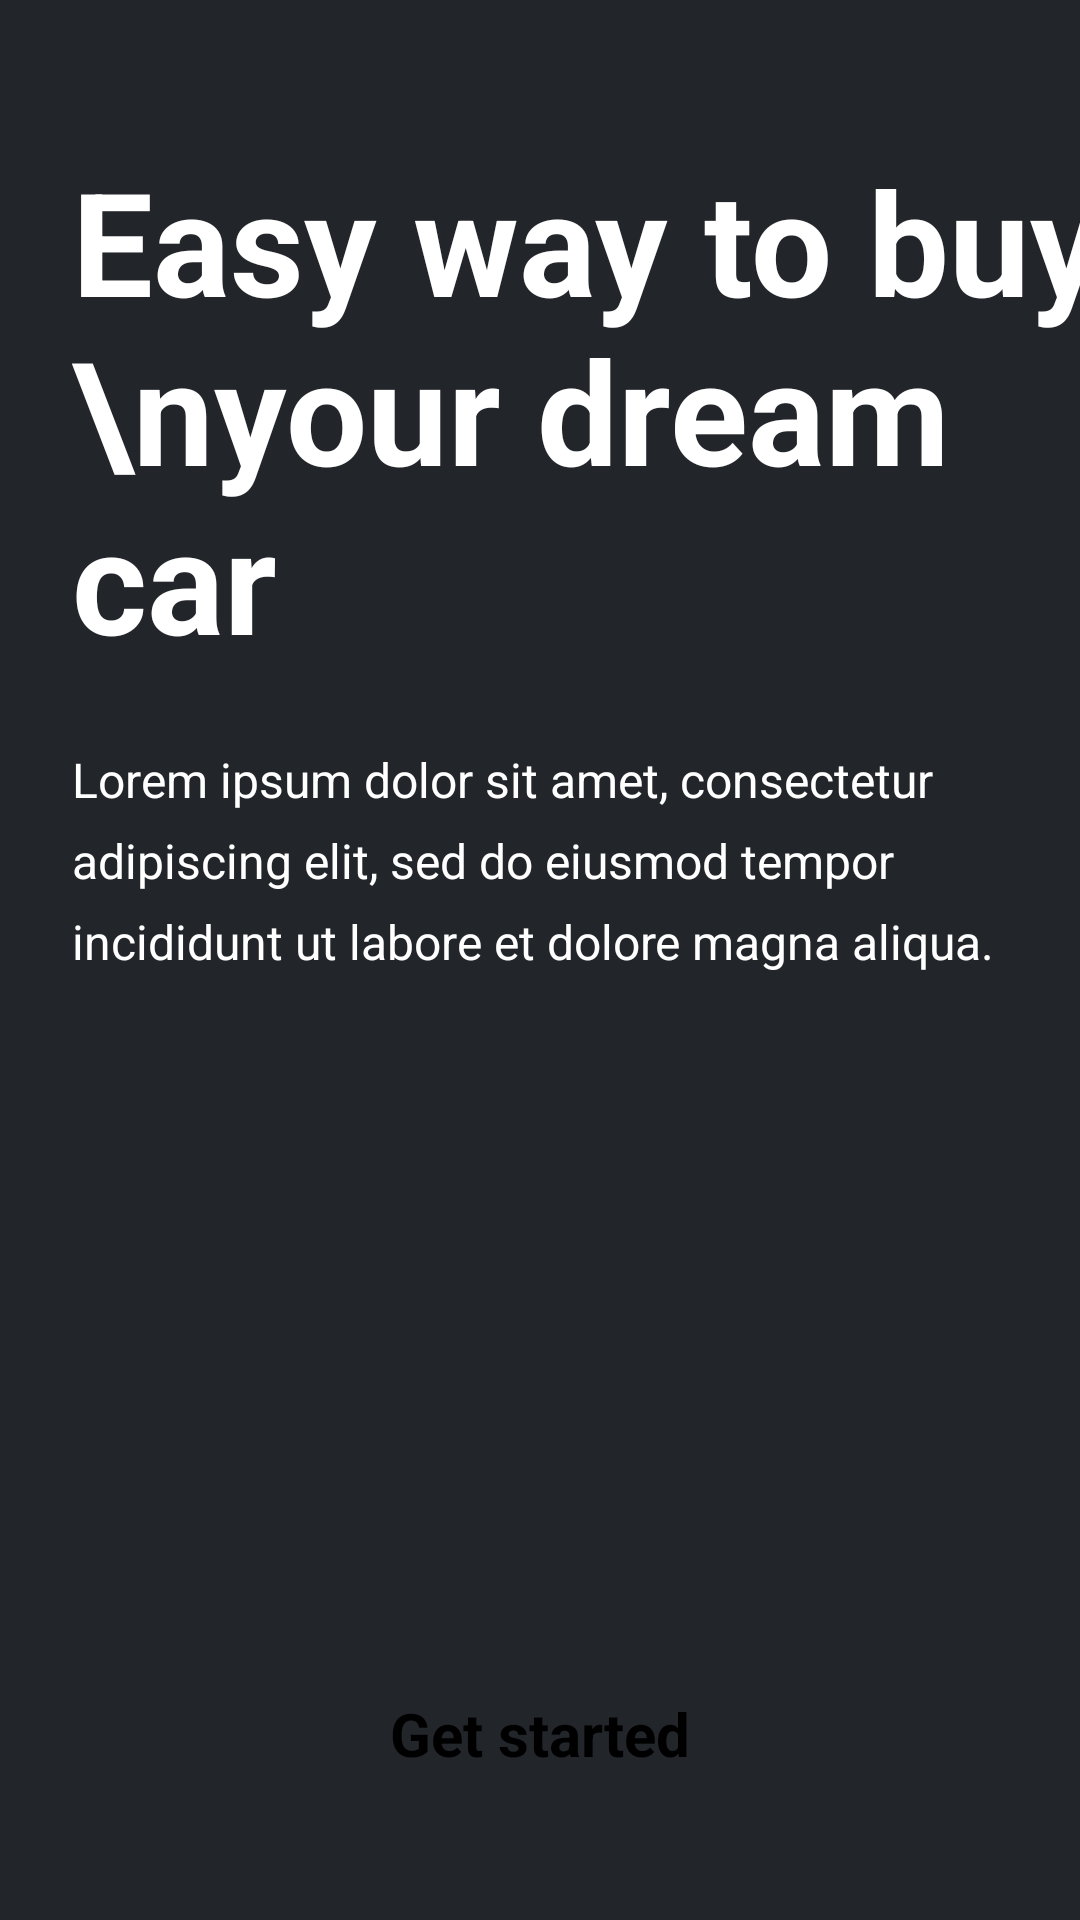

Produce the Android XML layout that renders to this screen, including the resource entries it uses.
<!-- AndroidManifest.xml: application theme Theme.Car_project -->
<!-- res/layout/activity_intro.xml -->
<?xml version="1.0" encoding="utf-8"?>
<androidx.constraintlayout.widget.ConstraintLayout xmlns:android="http://schemas.android.com/apk/res/android"
    xmlns:app="http://schemas.android.com/apk/res-auto"
    xmlns:tools="http://schemas.android.com/tools"
    android:id="@+id/main"
    android:layout_width="match_parent"
    android:layout_height="match_parent"
    android:background="@color/black"
    tools:context=".Activity.IntroActivity">

    <TextView
        android:id="@+id/textView"
        android:layout_width="wrap_content"
        android:layout_height="wrap_content"
        android:layout_marginStart="24dp"
        android:layout_marginTop="48dp"
        android:text="Easy way to buy \nyour dream car"
        android:textColor="@color/white"
        android:textSize="48sp"
        android:textStyle="bold"
        app:layout_constraintStart_toStartOf="parent"
        app:layout_constraintTop_toTopOf="parent" />

    <TextView
        android:id="@+id/textView2"
        android:layout_width="0dp"
        android:layout_height="wrap_content"
        android:layout_marginStart="24dp"
        android:layout_marginEnd="24dp"
        android:text="Lorem ipsum dolor sit amet, consectetur adipiscing elit, sed do eiusmod tempor incididunt ut labore et dolore magna aliqua."
        android:textColor="@color/white"
        android:textSize="16sp"
        android:layout_marginTop="24dp"
        android:lineSpacingExtra="8sp"
        app:layout_constraintEnd_toEndOf="parent"
        app:layout_constraintStart_toStartOf="parent"
        app:layout_constraintTop_toBottomOf="@+id/textView" />

    <ImageView
        android:id="@+id/imageView"
        android:layout_width="match_parent"
        android:layout_height="wrap_content"
        android:layout_marginTop="48dp"
        app:layout_constraintBottom_toTopOf="@+id/startBtn"
        android:scaleType="centerCrop"
        app:layout_constraintEnd_toEndOf="parent"
        app:layout_constraintStart_toStartOf="parent"
        app:layout_constraintTop_toBottomOf="@+id/textView2"
        app:srcCompat="@drawable/intro_car" />

    <androidx.appcompat.widget.AppCompatButton
        android:id="@+id/startBtn"
        android:layout_width="0dp"
        android:layout_height="60dp"
        android:text="Get started"
        android:textSize="20sp"
        android:textStyle="bold"
        style="@android:style/Widget.Button"
        android:layout_marginStart="24dp"
        android:layout_marginEnd="24dp"
        android:layout_marginBottom="32dp"
        android:background="@drawable/white_bg"
        app:layout_constraintBottom_toBottomOf="parent"
        app:layout_constraintEnd_toEndOf="parent"
        app:layout_constraintStart_toStartOf="parent" />
</androidx.constraintlayout.widget.ConstraintLayout>
<!-- resources referenced by this layout -->
<resources>
  <color name="black">#22252a</color>
  <color name="white">#FFFFFFFF</color>
  <style name="Theme.Car_project" parent="Base.Theme.Car_project" />
  <style name="Base.Theme.Car_project" parent="Theme.Material3.DayNight.NoActionBar">
          
          
      </style>
</resources>
